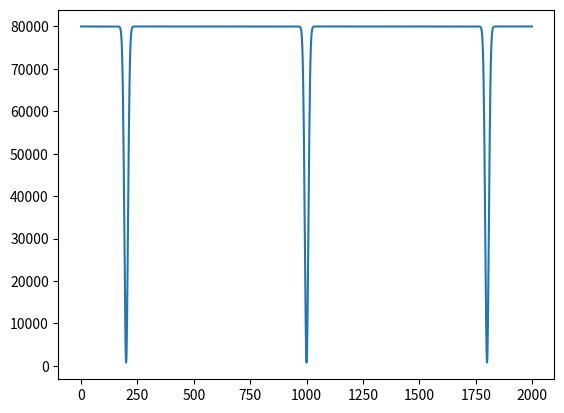

Here is the Python script that generated this plot:
#! /usr/bin/python

import numpy as np
from matplotlib import pyplot as plt

TeScalar = 80000
#Te = TeScalar*np.ones((100,100))
Te = TeScalar*np.ones(2000)

# Make a discontinuous break: will be unstable, but a check of how to program
# this
def discontinuous(orientation,number,proportion):
  output = np.zeros(Te.shape)
  if orientation=='row':
    output[number,:] = TeScalar
  elif orientation=='column':
    output[:,number] = TeScalar
  return output

def slice2d(rowcol,proportion):
  output = np.zeros(Te.shape)
  for i in rowcol:
    # "max" b/c I am thinking of whole-grid Gaussian in future
    # max(output[i-1:i+1,:])
    output[i-1:i+1,:] = proportion*TeScalar
    output[:,i-1:i+1] = proportion*TeScalar
  return output

#output = np.zeros(Te.shape)
#rowcol = [25,50,75]
#for i in rowcol:
#  output[

#Te -= slice2d([25,50,75],.5)

#for i in 25,50,75:
#  Te-=discontinuous('row',i,.99)
#  Te-=discontinuous('column',i,.99)

# Make a Gaussian function in the middle of a grid with the shape of mine
def gaussian(rowcol,proportion):
  # Only for square grids
  g = np.zeros(Te.shape)
  for i in rowcol:
    a = TeScalar*proportion
    b = i
    c = 8.
    x=np.arange(0,len(Te))
    gaussian1d = a*np.exp((-(x-b)**2)/(2*c**2))
    for i in range(len(Te)):
      if len(Te.shape) == 2:
        for j in range(len(Te)):
          g[i,j] = max(g[i,j], gaussian1d[j])
          g[j,i] = max(g[j,i], gaussian1d[j])
      elif len(Te.shape) ==1:
        g[i] = max(g[i], gaussian1d[i])
      else:
        print("Error!")
        raise SystemExit
  return g

#Te -= gaussian([25,75],.8)
Te -= gaussian([200,1000,1800],.99)

if len(Te.shape) == 2:
  plt.imshow(Te)
  plt.colorbar()
elif len(Te.shape) == 1:
  plt.plot(Te)

plt.show()
